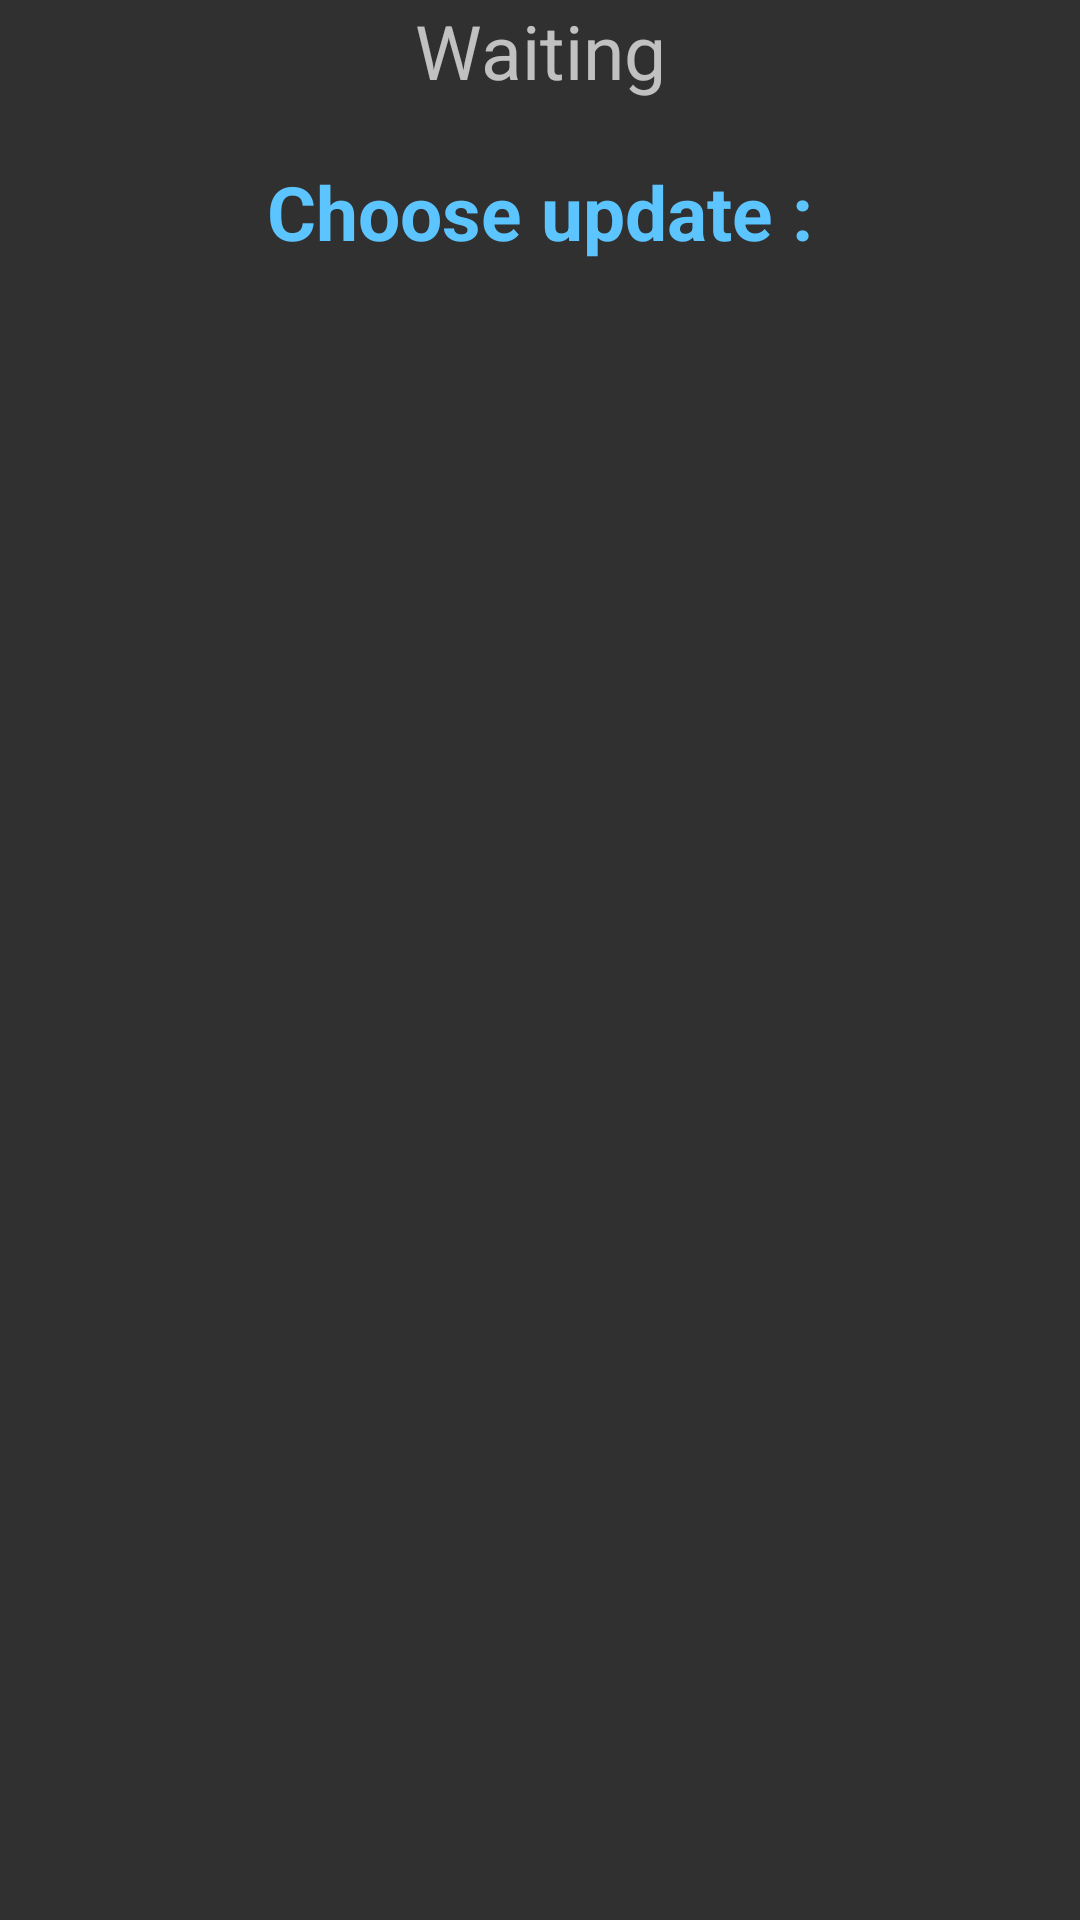

Layout XML and referenced resources for this Android screen:
<!-- AndroidManifest.xml: application theme AppTheme -->
<!-- res/layout/activity_main.xml -->
<RelativeLayout xmlns:android="http://schemas.android.com/apk/res/android"
    xmlns:tools="http://schemas.android.com/tools" android:layout_width="match_parent"
    android:layout_height="match_parent" android:paddingLeft="@dimen/activity_horizontal_margin"
    android:paddingRight="@dimen/activity_horizontal_margin"
    android:paddingTop="@dimen/activity_vertical_margin"
    android:paddingBottom="@dimen/activity_vertical_margin" tools:context=".MainActivity"
    android:id="@+id/RelativeLayout">

    <TextView
        android:layout_width="wrap_content"
        android:layout_height="wrap_content"
        android:text="@string/waiting"
        android:id="@+id/lastMaj"
        android:layout_alignParentTop="true"
        android:layout_alignParentLeft="true"
        android:layout_alignParentStart="true"
        android:textSize="25sp"
        android:layout_alignParentRight="true"
        android:layout_alignParentEnd="true"
        android:gravity="center" />

    <TextView
        android:layout_width="wrap_content"
        android:layout_height="wrap_content"
        android:text="@string/updateChoose"
        android:id="@+id/textView2"
        android:layout_below="@+id/lastMaj"
        android:layout_centerHorizontal="true"
        android:layout_marginTop="20dp"
        android:textColor="@color/LightBlue"
        android:textStyle="bold"
        android:textSize="25sp" />

    <ListView
        android:layout_width="fill_parent"
        android:layout_height="fill_parent"
        android:id="@+id/listView"
        android:layout_below="@+id/textView2"
        android:layout_centerHorizontal="true"
        android:layout_alignParentBottom="true" />

</RelativeLayout>
<!-- resources referenced by this layout -->
<resources>
  <color name="LightBlue">#ff5cc5ff</color>
  <string name="updateChoose">Choose update :</string>
  <string name="waiting">Waiting</string>
  <style name="AppTheme" parent="Theme.AppCompat">
          <item name="android:checkboxStyle">@style/CheckBoxAppTheme</item>
          <item name="android:progressBarStyleHorizontal">@style/ProgressBarAppTheme</item>
      </style>
  <style name="CheckBoxAppTheme" parent="android:Widget.CompoundButton.CheckBox">
          <item name="android:button">@drawable/apptheme_btn_check_holo_dark</item>
      </style>
  <style name="ProgressBarAppTheme" parent="android:Widget.ProgressBar.Horizontal">
          <item name="android:progressDrawable">@drawable/apptheme_progress_horizontal_holo_dark</item>
          <item name="android:indeterminateDrawable">@drawable/apptheme_progress_indeterminate_horizontal_holo_dark</item>
          <item name="android:minHeight">16dip</item>
          <item name="android:maxHeight">16dip</item>
      </style>
</resources>
